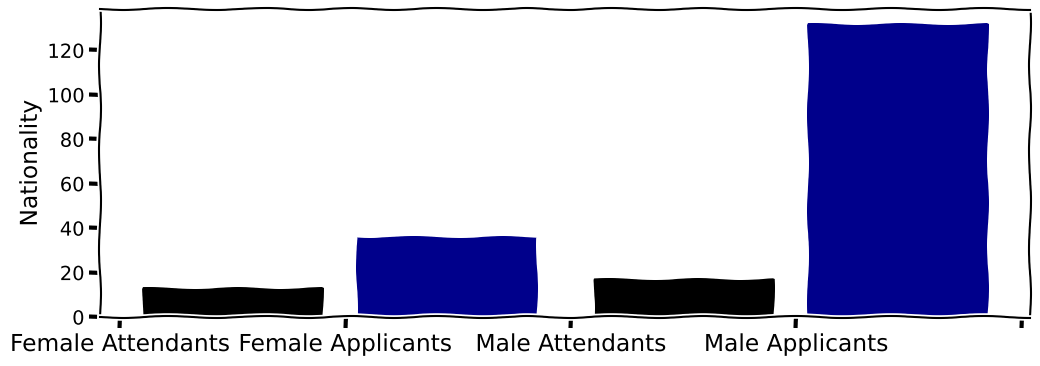

Write Python code to recreate this figure.
import matplotlib.pyplot as plt
from matplotlib.ticker import MultipleLocator
import numpy as np

stats_ = np.array([13, 36, 17, 132])

with plt.xkcd():
    fig, ax = plt.subplots(figsize=(12, 4))
    ax.bar(np.arange(0, 4, 2) - 0.5, stats_[::2], color="#000000")
    ax.bar(np.arange(1, 4, 2) - 0.55, stats_[1::2], color="darkblue")

    ax.xaxis.set_major_locator(MultipleLocator(1))
    ax.set_xticklabels(
        ("0", "Female Attendants", "Female Applicants", "Male Attendants",
         "Male Applicants"), fontsize="large")
    ax.set_ylabel("Nationality", fontsize="large")
    fig.savefig("fig_3.png")
